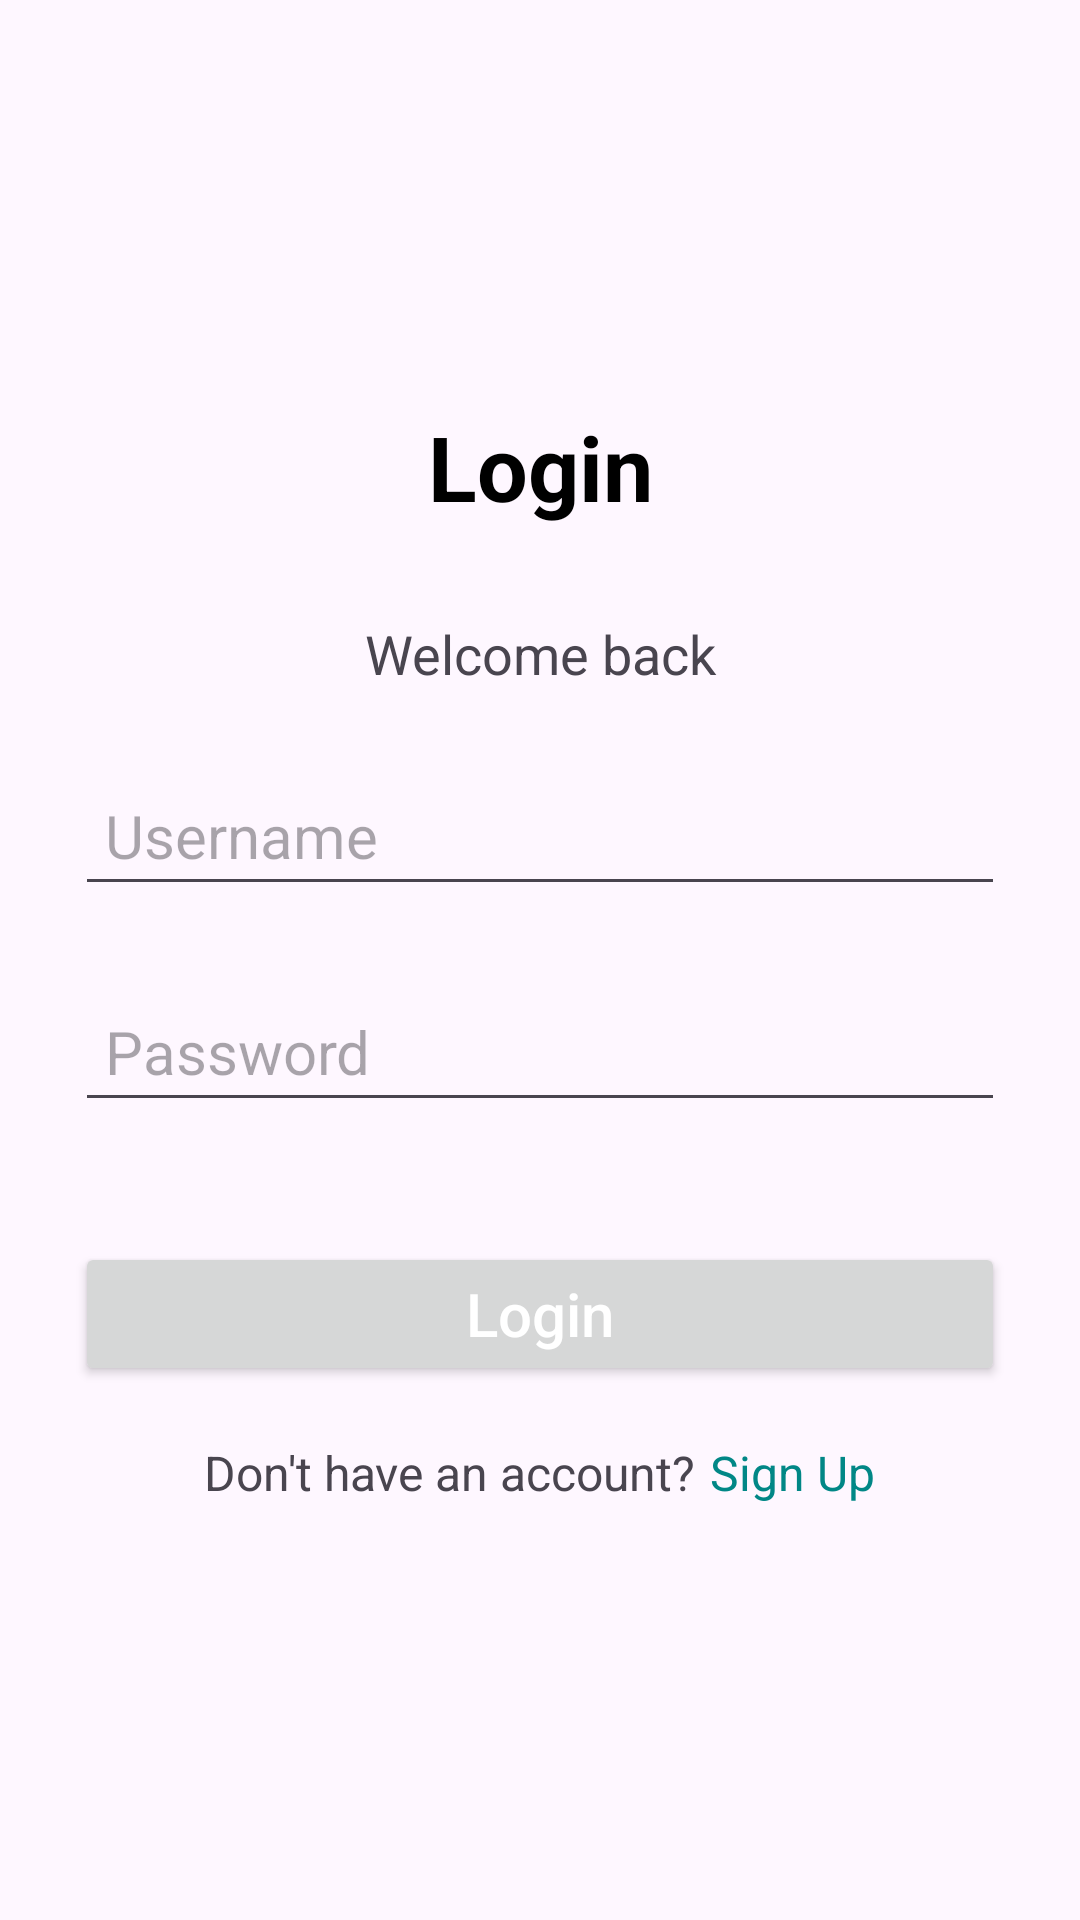

This screen was rendered from an Android layout file. Write that file and the resources it references.
<!-- AndroidManifest.xml: application theme Theme.EyeWearShopAndroid -->
<!-- res/layout/activity_login.xml -->
<?xml version="1.0" encoding="utf-8"?>
<RelativeLayout xmlns:android="http://schemas.android.com/apk/res/android"
    xmlns:app="http://schemas.android.com/apk/res-auto"
    xmlns:tools="http://schemas.android.com/tools"
    android:layout_width="match_parent"
    android:layout_height="match_parent"
    android:background="@drawable/wave"
    android:gravity="center"
    android:orientation="vertical"
    android:padding="20dp"
    tools:context=".Activity.LoginActivity">

    <ScrollView
        android:layout_width="match_parent"
        android:layout_height="wrap_content">

        <LinearLayout
            android:layout_width="match_parent"
            android:layout_height="wrap_content"
            android:layout_gravity="center"
            android:orientation="vertical">

            <TextView
                android:id="@+id/textView"
                android:layout_width="match_parent"
                android:layout_height="wrap_content"
                android:layout_margin="5dp"
                android:gravity="center"
                android:padding="5dp"
                android:text="Login"
                android:textColor="@color/black"
                android:textSize="30sp"
                android:textStyle="bold" />

            <TextView
                android:id="@+id/signin_textview"
                android:layout_width="match_parent"
                android:layout_height="wrap_content"
                android:layout_marginTop="20dp"
                android:gravity="center"
                android:text="Welcome back"
                android:textSize="18dp" />

            <Space
                android:layout_width="match_parent"
                android:layout_height="20dp" />

            <EditText
                android:id="@+id/login_txt_username"
                android:layout_width="match_parent"
                android:layout_height="wrap_content"
                android:layout_margin="5dp"
                android:drawablePadding="10dp"
                android:ems="10"
                android:hint="Username"
                android:inputType="textPersonName"
                android:padding="10dp"
                android:textColor="@color/black"
                android:textColorHighlight="@color/teal_200"
                android:textColorLink="@color/teal_700"
                android:textSize="20sp" />

            <Space
                android:layout_width="match_parent"
                android:layout_height="15dp" />

            <EditText
                android:id="@+id/login_txt_password"
                android:layout_width="match_parent"
                android:layout_height="wrap_content"
                android:layout_margin="5dp"
                android:drawablePadding="10dp"
                android:ems="10"
                android:hint="Password"
                android:inputType="textPassword"
                android:padding="10dp"
                android:textColor="@color/black"
                android:textColorHighlight="@color/teal_200"
                android:textColorLink="@color/teal_700"
                android:textSize="20sp" />

            <Space
                android:layout_width="match_parent"
                android:layout_height="20dp" />

            <LinearLayout
                android:layout_width="match_parent"
                android:layout_height="wrap_content"
                android:orientation="horizontal">

            </LinearLayout>

            <Space
                android:layout_width="match_parent"
                android:layout_height="10dp" />

            <Button
                android:id="@+id/login_btn_login"
                android:layout_width="match_parent"
                android:layout_height="wrap_content"
                android:layout_gravity="center"
                android:layout_margin="5dp"
                android:layout_weight="1"
                android:padding="5dp"
                android:text="Login"
                android:textAllCaps="false"
                android:textColor="@color/white"
                android:textSize="20sp" />

            <LinearLayout
                android:layout_width="match_parent"
                android:layout_height="wrap_content"
                android:gravity="center"
                android:orientation="horizontal">

                <TextView
                    android:id="@+id/textView3"
                    android:layout_width="wrap_content"
                    android:layout_height="wrap_content"
                    android:layout_marginLeft="5dp"
                    android:layout_marginTop="5dp"
                    android:layout_marginBottom="5dp"
                    android:paddingLeft="8dp"
                    android:paddingTop="8dp"
                    android:paddingBottom="8dp"
                    android:text="Don't have an account?"
                    android:textSize="16sp" />

                <TextView
                    android:id="@+id/login_tv_signup"
                    android:layout_width="wrap_content"
                    android:layout_height="wrap_content"
                    android:layout_marginTop="5dp"
                    android:layout_marginRight="5dp"
                    android:layout_marginBottom="5dp"
                    android:paddingLeft="5dp"
                    android:paddingTop="8dp"
                    android:paddingRight="8dp"
                    android:paddingBottom="8dp"
                    android:text="Sign Up"
                    android:textColor="@color/teal_700"
                    android:textSize="16sp" />

            </LinearLayout>

        </LinearLayout>
    </ScrollView>


</RelativeLayout>
<!-- resources referenced by this layout -->
<resources>
  <style name="Theme.EyeWearShopAndroid" parent="Base.Theme.EyeWearShopAndroid" />
  <style name="Base.Theme.EyeWearShopAndroid" parent="Theme.Material3.DayNight.NoActionBar">
          
          
      </style>
  <!-- not gathered from this repository: default colours our renderer supplied (Android Studio template values) -->
  <color name="teal_200">#FF03DAC5</color>
  <color name="teal_700">#FF018786</color>
  <color name="black">#FF000000</color>
  <color name="white">#FFFFFFFF</color>
</resources>
